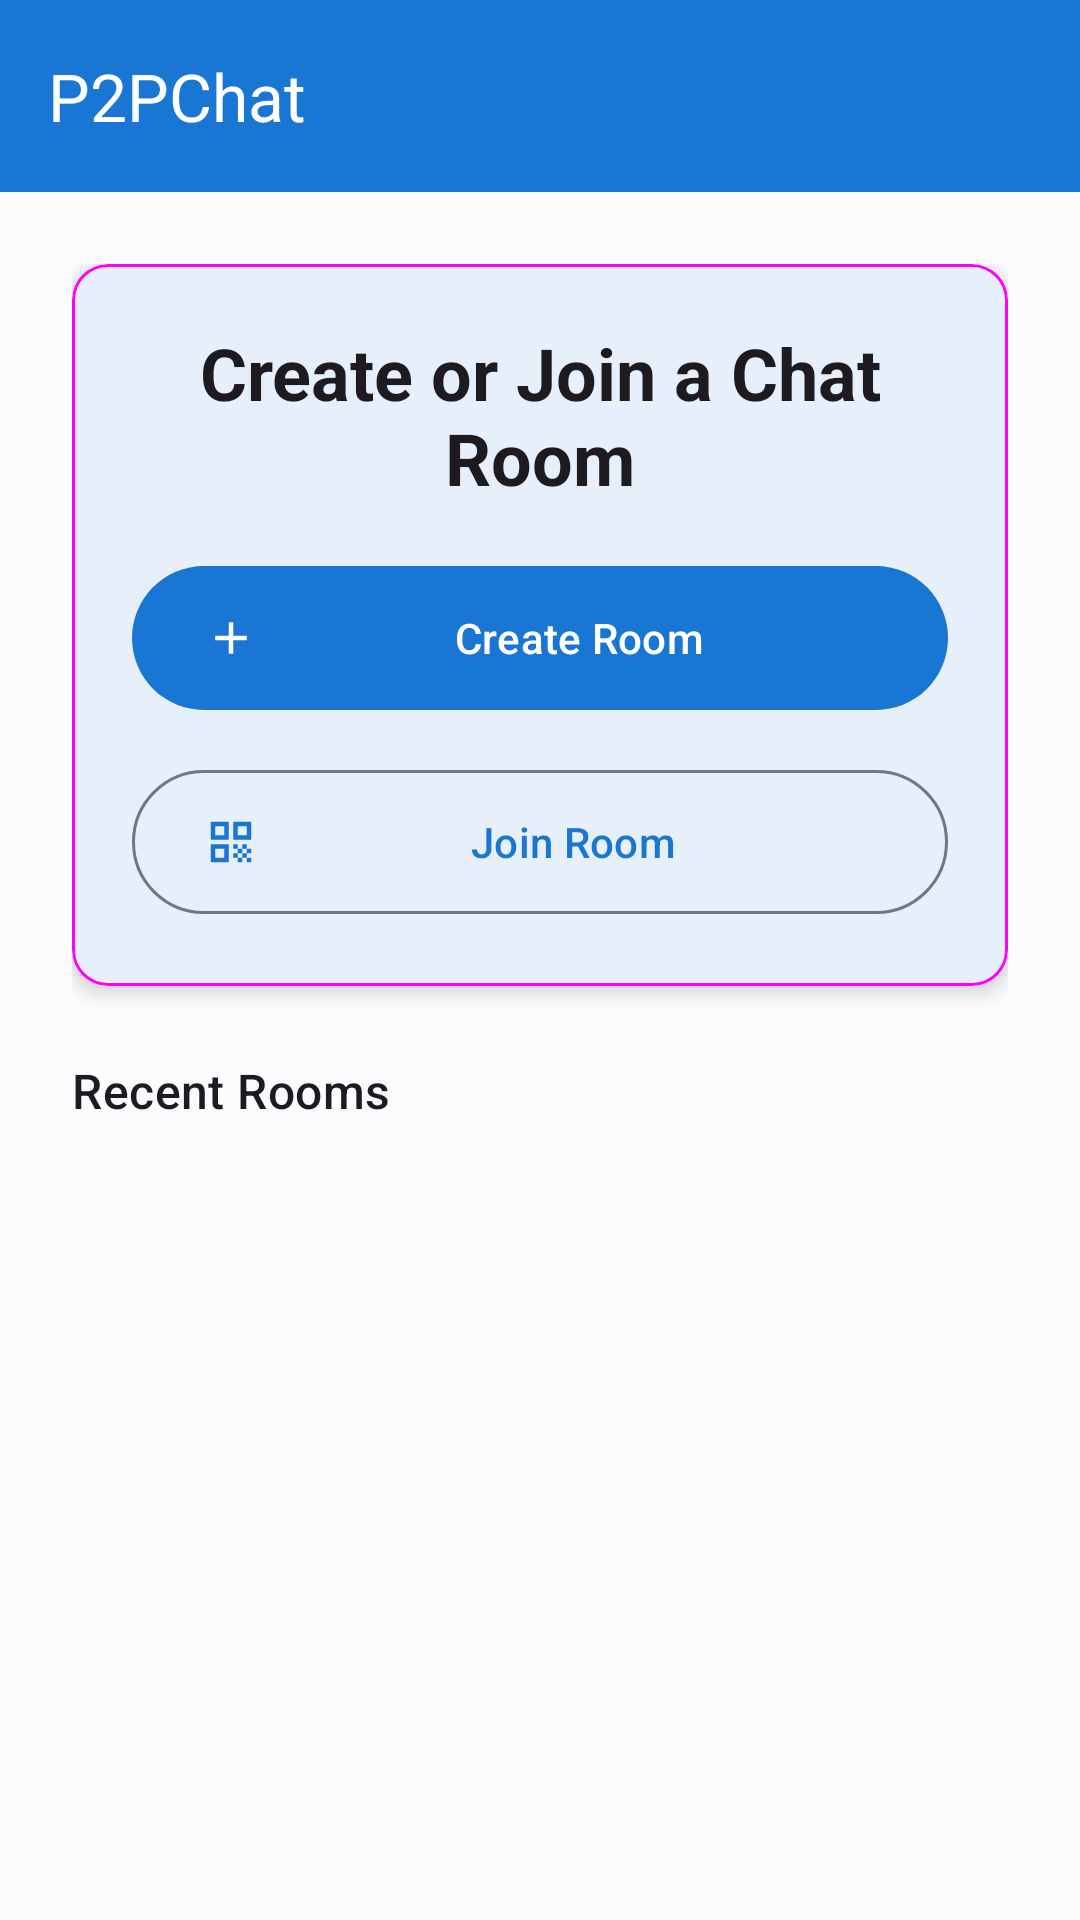

Android layout source for this screen:
<!-- AndroidManifest.xml: activity theme Theme.P2PChat -->
<!-- res/layout/activity_main.xml -->
<?xml version="1.0" encoding="utf-8"?>
<androidx.constraintlayout.widget.ConstraintLayout xmlns:android="http://schemas.android.com/apk/res/android"
    xmlns:app="http://schemas.android.com/apk/res-auto"
    xmlns:tools="http://schemas.android.com/tools"
    android:layout_width="match_parent"
    android:layout_height="match_parent"
    tools:context=".ui.main.MainActivity">

    <com.google.android.material.appbar.MaterialToolbar
        android:id="@+id/toolbar"
        android:layout_width="match_parent"
        android:layout_height="?attr/actionBarSize"
        android:background="?attr/colorPrimary"
        android:theme="@style/ThemeOverlay.Material3.Dark.ActionBar"
        app:layout_constraintEnd_toEndOf="parent"
        app:layout_constraintStart_toStartOf="parent"
        app:layout_constraintTop_toTopOf="parent"
        app:title="P2PChat" />

    <ProgressBar
        android:id="@+id/progress_bar"
        android:layout_width="wrap_content"
        android:layout_height="wrap_content"
        android:visibility="gone"
        app:layout_constraintBottom_toBottomOf="parent"
        app:layout_constraintEnd_toEndOf="parent"
        app:layout_constraintStart_toStartOf="parent"
        app:layout_constraintTop_toTopOf="parent" />

    <LinearLayout
        android:id="@+id/ll_main_content"
        android:layout_width="match_parent"
        android:layout_height="0dp"
        android:orientation="vertical"
        android:padding="24dp"
        app:layout_constraintBottom_toBottomOf="parent"
        app:layout_constraintEnd_toEndOf="parent"
        app:layout_constraintStart_toStartOf="parent"
        app:layout_constraintTop_toBottomOf="@id/toolbar">

        <com.google.android.material.card.MaterialCardView
            android:layout_width="match_parent"
            android:layout_height="wrap_content"
            android:layout_marginBottom="24dp"
            app:cardElevation="4dp"
            app:cardCornerRadius="12dp">

            <LinearLayout
                android:layout_width="match_parent"
                android:layout_height="wrap_content"
                android:orientation="vertical"
                android:padding="20dp">

                <TextView
                    android:layout_width="match_parent"
                    android:layout_height="wrap_content"
                    android:text="Create or Join a Chat Room"
                    android:textAppearance="@style/TextAppearance.Material3.HeadlineSmall"
                    android:textStyle="bold"
                    android:gravity="center"
                    android:layout_marginBottom="16dp" />

                <com.google.android.material.button.MaterialButton
                    android:id="@+id/btn_create_room"
                    android:layout_width="match_parent"
                    android:layout_height="56dp"
                    android:layout_marginBottom="12dp"
                    android:text="Create Room"
                    app:icon="@drawable/ic_add_24"
                    app:iconGravity="start" />

                <com.google.android.material.button.MaterialButton
                    android:id="@+id/btn_join_room"
                    android:layout_width="match_parent"
                    android:layout_height="56dp"
                    android:text="Join Room"
                    app:icon="@drawable/ic_qr_code_24"
                    app:iconGravity="start"
                    style="@style/Widget.Material3.Button.OutlinedButton" />

            </LinearLayout>

        </com.google.android.material.card.MaterialCardView>

        <TextView
            android:layout_width="match_parent"
            android:layout_height="wrap_content"
            android:text="Recent Rooms"
            android:textAppearance="@style/TextAppearance.Material3.TitleMedium"
            android:layout_marginBottom="12dp" />

        <androidx.recyclerview.widget.RecyclerView
            android:id="@+id/rv_recent_rooms"
            android:layout_width="match_parent"
            android:layout_height="0dp"
            android:layout_weight="1"
            tools:listitem="@android:layout/simple_list_item_1" />

        <TextView
            android:id="@+id/tv_no_recent_rooms"
            android:layout_width="match_parent"
            android:layout_height="0dp"
            android:layout_weight="1"
            android:text="No recent rooms"
            android:gravity="center"
            android:textAppearance="@style/TextAppearance.Material3.BodyLarge"
            android:textColor="?attr/colorOnSurfaceVariant"
            android:visibility="gone" />

    </LinearLayout>

</androidx.constraintlayout.widget.ConstraintLayout>
<!-- resources referenced by this layout -->
<resources>
  <!-- drawable ic_add_24 (drawable) -->
  <vector xmlns:android="http://schemas.android.com/apk/res/android"
      android:width="24dp"
      android:height="24dp"
      android:viewportWidth="24"
      android:viewportHeight="24"
      android:tint="?attr/colorOnPrimary">
      <path android:fillColor="@android:color/white"
            android:pathData="M19,13h-6v6h-2v-6H5v-2h6V5h2v6h6v2z"/>
  </vector>
  <!-- drawable ic_qr_code_24 (drawable) -->
  <vector xmlns:android="http://schemas.android.com/apk/res/android"
      android:width="24dp"
      android:height="24dp"
      android:viewportWidth="24"
      android:viewportHeight="24"
      android:tint="?attr/colorOnPrimary">
      <path android:fillColor="@android:color/white"
            android:pathData="M3,11h8V3H3V11zM5,5h4v4H5V5z"/>
      <path android:fillColor="@android:color/white"
            android:pathData="M13,3v8h8V3H13zM19,9h-4V5h4V9z"/>
      <path android:fillColor="@android:color/white"
            android:pathData="M3,21h8v-8H3V21zM5,15h4v4H5V15z"/>
      <path android:fillColor="@android:color/white"
            android:pathData="M13,13h2v2h-2V13z"/>
      <path android:fillColor="@android:color/white"
            android:pathData="M15,15h2v2h-2V15z"/>
      <path android:fillColor="@android:color/white"
            android:pathData="M17,13h2v2h-2V13z"/>
      <path android:fillColor="@android:color/white"
            android:pathData="M19,15h2v2h-2V15z"/>
      <path android:fillColor="@android:color/white"
            android:pathData="M17,17h2v2h-2V17z"/>
      <path android:fillColor="@android:color/white"
            android:pathData="M19,19h2v2h-2V19z"/>
      <path android:fillColor="@android:color/white"
            android:pathData="M13,17h2v2h-2V17z"/>
      <path android:fillColor="@android:color/white"
            android:pathData="M15,19h2v2h-2V19z"/>
  </vector>
  <color name="md_theme_light_primary">#1976D2</color>
  <color name="md_theme_light_onPrimary">#FFFFFF</color>
  <color name="md_theme_light_primaryContainer">#D1E4FF</color>
  <color name="md_theme_light_onPrimaryContainer">#001D36</color>
  <color name="md_theme_light_secondary">#535F70</color>
  <color name="md_theme_light_onSecondary">#FFFFFF</color>
  <color name="md_theme_light_secondaryContainer">#D7E3F7</color>
  <color name="md_theme_light_onSecondaryContainer">#101C2B</color>
  <color name="md_theme_light_tertiary">#6B5B95</color>
  <color name="md_theme_light_onTertiary">#FFFFFF</color>
  <color name="md_theme_light_tertiaryContainer">#F2E7FF</color>
  <color name="md_theme_light_onTertiaryContainer">#26004F</color>
  <color name="md_theme_light_error">#BA1A1A</color>
  <color name="md_theme_light_onError">#FFFFFF</color>
  <color name="md_theme_light_errorContainer">#FFDAD6</color>
  <color name="md_theme_light_onErrorContainer">#410002</color>
  <color name="md_theme_light_background">#FCFCFF</color>
  <color name="md_theme_light_onBackground">#1A1C1E</color>
  <color name="md_theme_light_surface">#FCFCFF</color>
  <color name="md_theme_light_onSurface">#1A1C1E</color>
  <color name="md_theme_light_surfaceVariant">#DFE2EB</color>
  <color name="md_theme_light_onSurfaceVariant">#43474E</color>
  <color name="md_theme_light_outline">#73777F</color>
</resources>
